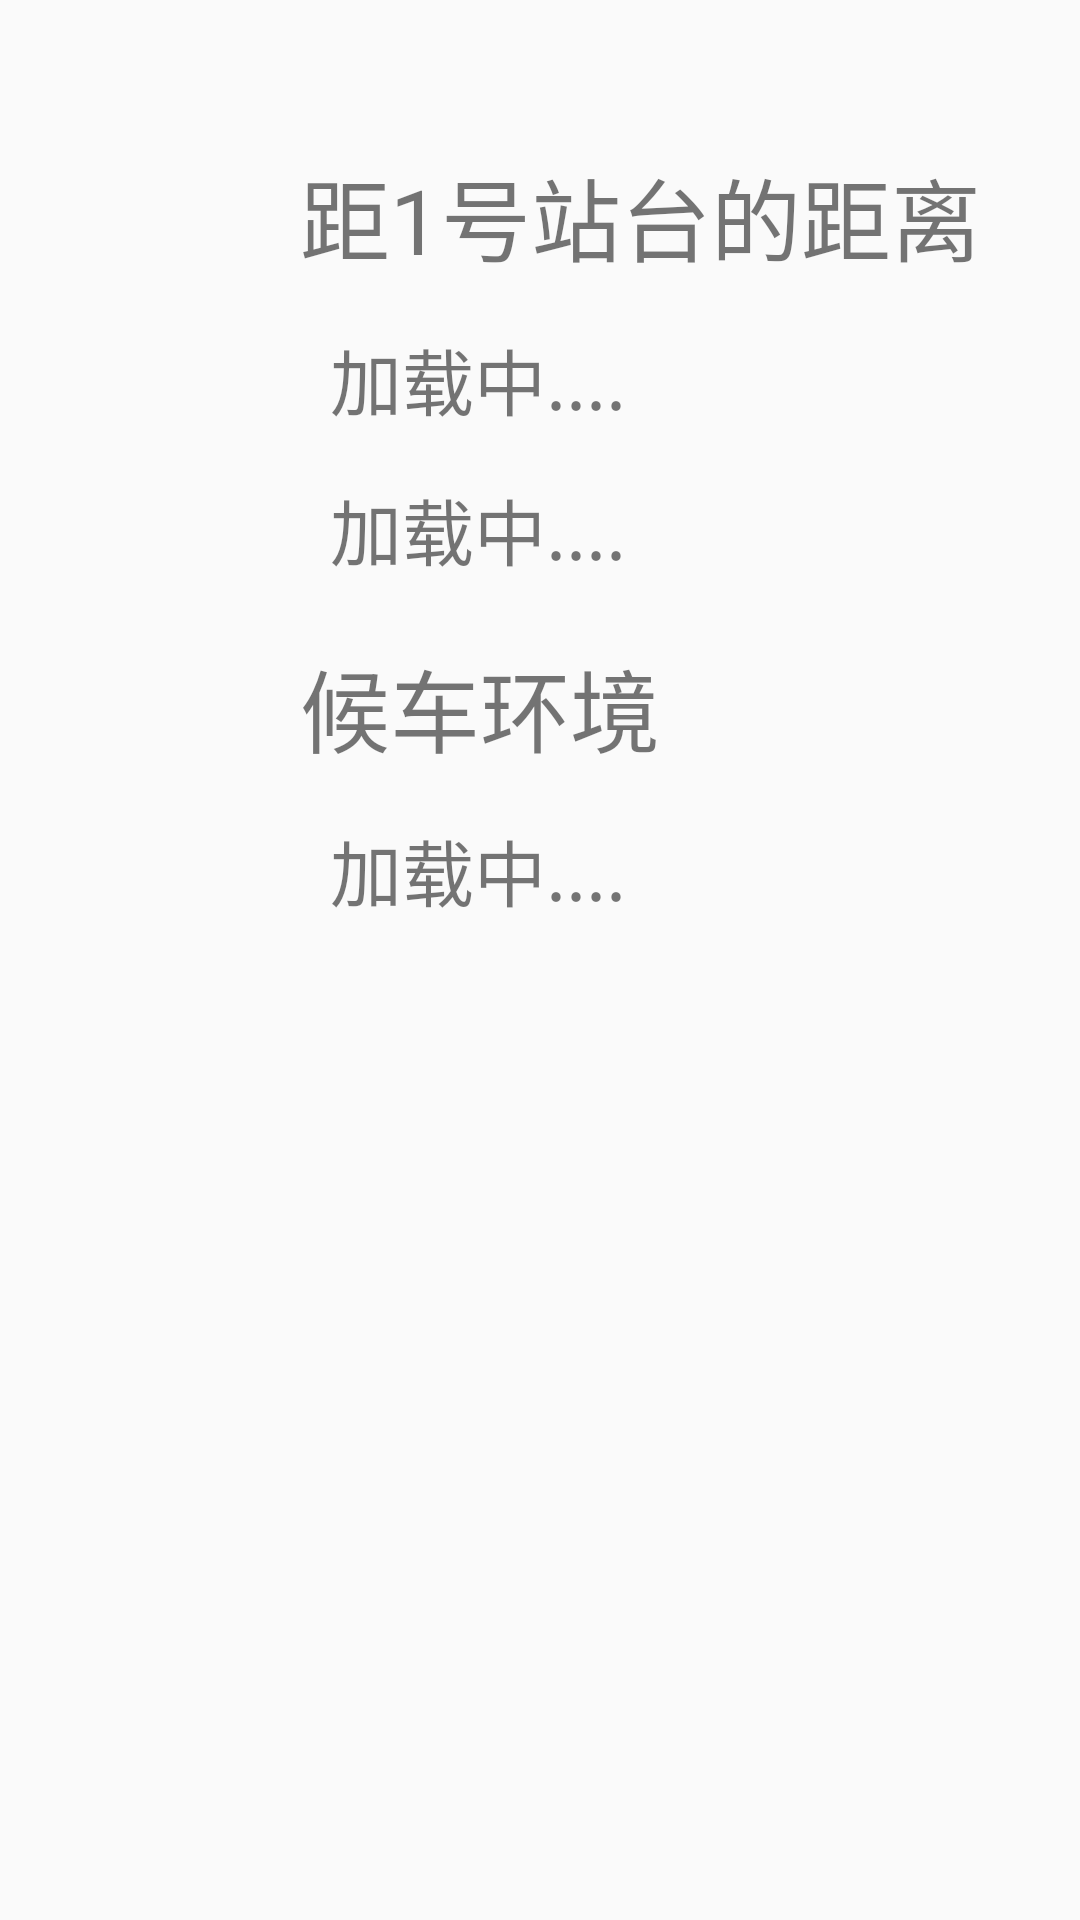

Produce the Android XML layout that renders to this screen, including the resource entries it uses.
<!-- AndroidManifest.xml: application theme Theme.AppCompat.Light.NoActionBar -->
<!-- res/layout/fragment_one.xml -->
<?xml version="1.0" encoding="utf-8"?>
<LinearLayout xmlns:android="http://schemas.android.com/apk/res/android"
	android:layout_width="match_parent"
	android:layout_height="match_parent"
	android:orientation="vertical">

	<LinearLayout
		android:layout_width="match_parent"
		android:layout_height="match_parent"
		android:layout_below="@id/rl_top"
		android:orientation="vertical">

		<TextView
			android:id="@+id/tv_station"
			android:layout_width="wrap_content"
			android:layout_height="wrap_content"
			android:layout_marginLeft="100dp"
			android:layout_marginTop="50dp"
			android:text="距1号站台的距离"
			android:textSize="30dp" />

		<TextView
			android:id="@+id/bus1"
			android:layout_width="wrap_content"
			android:layout_height="wrap_content"
			android:layout_marginLeft="110dp"
			android:layout_marginTop="15dp"
			android:text="加载中...."
			android:textSize="24sp" />

		<TextView
			android:id="@+id/bus2"
			android:layout_width="wrap_content"
			android:layout_height="wrap_content"
			android:layout_marginLeft="110dp"
			android:layout_marginTop="15dp"
			android:text="加载中...."
			android:textSize="24sp" />

		<TextView
			android:layout_width="wrap_content"
			android:layout_height="wrap_content"
			android:layout_marginLeft="100dp"
			android:layout_marginTop="20dp"
			android:text="候车环境"
			android:textSize="30sp" />

		<TextView
			android:id="@+id/environment"
			android:layout_width="wrap_content"
			android:layout_height="wrap_content"
			android:layout_marginLeft="110dp"
			android:layout_marginTop="15dp"
			android:text="加载中...."
			android:textSize="24sp" />

	</LinearLayout>


</LinearLayout>
<!-- resources referenced by this layout -->
<resources>

</resources>
